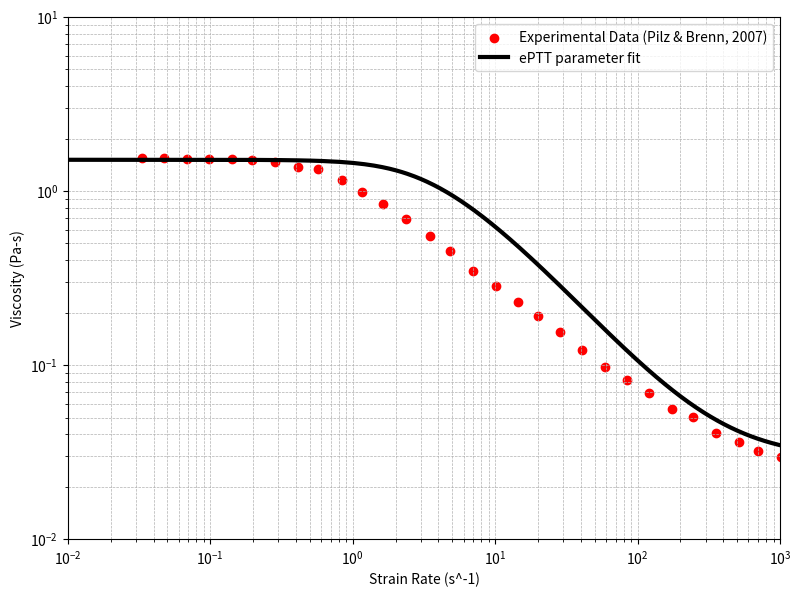

Source code (Python):
# Importing packages
import matplotlib.pyplot as plt
import numpy as np

# Experimental data from Pilz & Brenn (2007) for aqueous 0.8% weight P2500 solution
exp_data=np.zeros((30,2))
####### strain rate (s^-1) ########  ####### viscosity (Pa*s) ########
exp_data[0][0] =0.03320264167012359; exp_data[0][1] =1.555542634556734
exp_data[1][0] =0.04759095611380148; exp_data[1][1] =1.555542634556734
exp_data[2][0] =0.06821442481378769; exp_data[2][1] =1.529332243485468
exp_data[3][0] =0.09777504241665053; exp_data[3][1] =1.529332243485468
exp_data[4][0] =0.1422638188714286 ; exp_data[4][1] =1.529332243485468
exp_data[5][0] =0.19494059178649895; exp_data[5][1] =1.503563489039807
exp_data[6][0] =0.28364081830232807; exp_data[6][1] =1.478228929785222
exp_data[7][0] =0.41270067495909846; exp_data[7][1] =1.381088160370716
exp_data[8][0] =0.5740604865125165 ; exp_data[8][1] =1.334938488311054
exp_data[9][0] =0.8352646550276838 ; exp_data[9][1] =1.1652541657741733
exp_data[10][0]=1.1618406833946238 ; exp_data[10][1]=0.9831503229233347
exp_data[11][0]=1.640528249962994  ; exp_data[11][1]=0.8437217834532673
exp_data[12][0]=2.35144868059379   ; exp_data[12][1]=0.6880791154915206
exp_data[13][0]=3.4730945968949705 ; exp_data[13][1]=0.551692928104595 
exp_data[14][0]=4.831022808952545  ; exp_data[14][1]=0.4499212767026571
exp_data[15][0]=7.029194126327743  ; exp_data[15][1]=0.3486867337294896
exp_data[16][0]=10.075284747070821 ; exp_data[16][1]=0.28436395033707657
exp_data[17][0]=14.441394121461085 ; exp_data[17][1]=0.23190689071079063
exp_data[18][0]=20.087763937159924 ; exp_data[18][1]=0.1923680051224494
exp_data[19][0]=28.364081830232834 ; exp_data[19][1]=0.15423817643968538
exp_data[20][0]=40.65561370092818  ; exp_data[20][1]=0.12158243827894
exp_data[21][0]=59.15438869368025  ; exp_data[21][1]=0.09748322521355639
exp_data[22][0]=84.78885337587096  ; exp_data[22][1]=0.08224872063395836
exp_data[23][0]=119.72253273028251 ; exp_data[23][1]=0.06939503726003293
exp_data[24][0]=174.1976714117908  ; exp_data[24][1]=0.05564004260551747
exp_data[25][0]=245.9684921635237  ; exp_data[25][1]=0.05024663830396288
exp_data[26][0]=357.88700421234427 ; exp_data[26][1]=0.04097756288702974
exp_data[27][0]=512.976795051085   ; exp_data[27][1]=0.0363819195224116
exp_data[28][0]=702.9194126327736  ; exp_data[28][1]=0.032301678647516555
exp_data[29][0]=1007.5284747070853 ; exp_data[29][1]= 0.02967049031542662

# function to solve for normal stress
def bisection_method(fun,a,b,tol=1e-5):
    while (b-a)/2.0>tol:
        midpoint=(a+b)/2.0
        if fun(midpoint)==0:
            return midpoint
        elif fun(a)*fun(midpoint)<0:
            b=midpoint
        else:
            a=midpoint
    return (a+b)/2.0

# ePTT model parameters
trelax     =0.203 # (s) polymer relaxation time
visc_p     =1.483 # (Pa-s) polymer viscosity
visc_s     =0.03  # (Pa-s) solvent viscosity
affine     =0.12  # ---- Adjust to fit curve ----
extensional=0.5   # ---- Adjust to fit curve ----

# Arrays
sr_vec=np.arange(1e-2,1e3,0.1) # Shear rate vector
tauxx =np.zeros_like(sr_vec)   # Normal stress
tauxy =np.zeros_like(sr_vec)   # Shear stress
visc  =np.zeros_like(sr_vec)   # Rate dependent viscosity

# Solve for viscosity as a function of shear rate
for i in range(len(sr_vec)):
    # Calcuate normal stress using bisection method to rind root
    fun = lambda txx: (np.exp((2*extensional*trelax)/visc_p*txx*((1-affine)/(2-affine)))**2/(trelax*(2-affine)*sr_vec[i]))*txx\
                      -visc_p*sr_vec[i]-((affine-2)/(2-affine))*trelax*sr_vec[i]*affine*txx
    tauxx[i]=bisection_method(fun,0,100)
    # Shear stress
    tauxy[i]=(visc_p*sr_vec[i]+((affine-2.0)/(2.0-affine))*trelax*sr_vec[i]*affine*tauxx[i])*\
             (1.0/np.exp((2.0*extensional*trelax)/visc_p*tauxx[i]*((1.0-affine)/(2.0-affine))))
    # Viscosity
    visc[i]=tauxy[i]/sr_vec[i]+visc_s


# Plotting
plt.figure(figsize=(8, 6))
plt.scatter(exp_data[:,0], exp_data[:,1], marker='o', color='r', label='Experimental Data (Pilz & Brenn, 2007)')
plt.plot(sr_vec, visc, color='k', linewidth=3, label='ePTT parameter fit')
plt.xscale('log')  
plt.yscale('log') 
plt.xlabel('Strain Rate (s^-1)')
plt.ylabel('Viscosity (Pa-s)')
plt.grid(True, which="both", ls="--", linewidth=0.5)
plt.legend()
plt.tight_layout()
plt.xlim([10**-2, 10**3])
plt.ylim([10**-2, 10**1])
plt.show()
